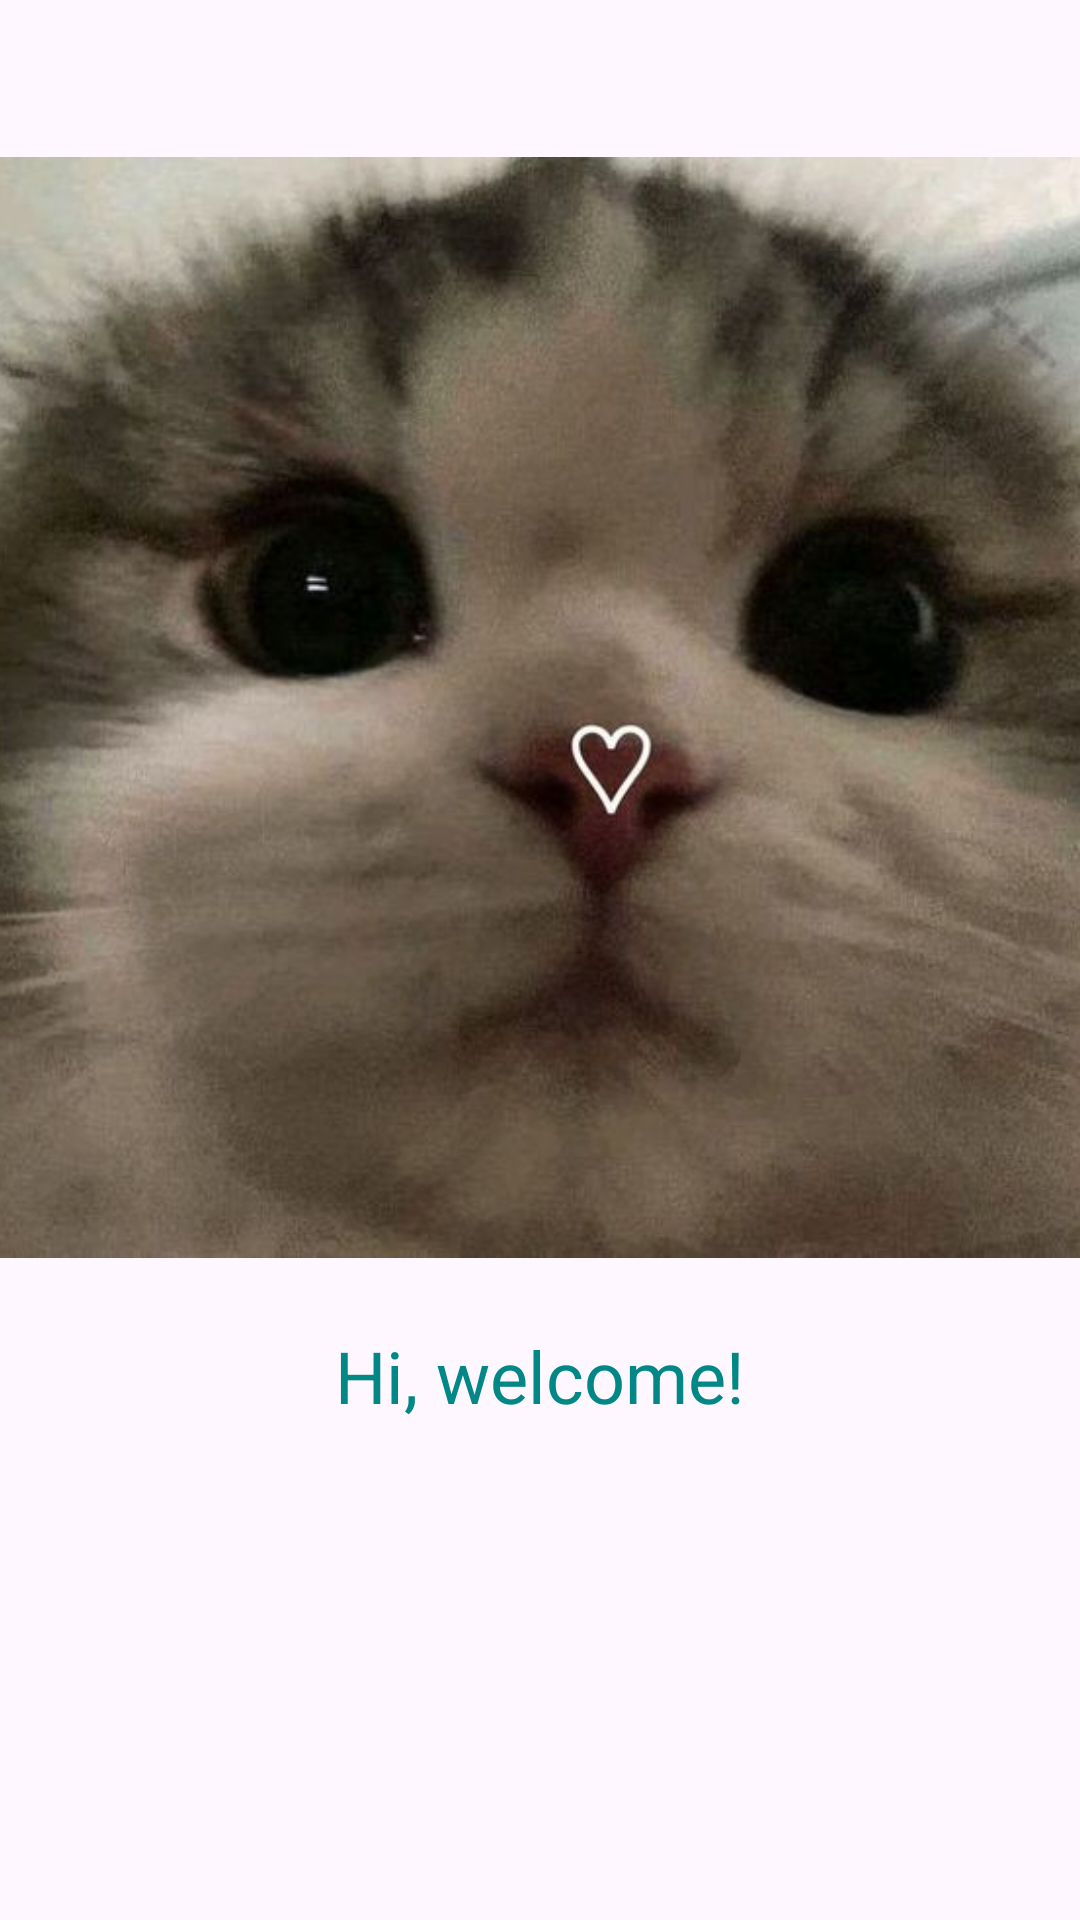

Reconstruct the res/layout file that produces this screen, plus the resources it refers to.
<!-- AndroidManifest.xml: application theme Theme.Challenge_ch5 -->
<!-- res/layout/fragment_splash.xml -->
<?xml version="1.0" encoding="utf-8"?>
<androidx.constraintlayout.widget.ConstraintLayout xmlns:android="http://schemas.android.com/apk/res/android"
    xmlns:tools="http://schemas.android.com/tools"
    android:layout_width="match_parent"
    android:layout_height="match_parent"
    xmlns:app="http://schemas.android.com/apk/res-auto"
    android:layout_margin="20dp"
    tools:context=".splash.SplashFragment">

    

    <ImageView
        android:id="@+id/imgSplash"
        android:layout_width="367dp"
        android:layout_height="413dp"
        android:src="@drawable/splash"
        app:layout_constraintBottom_toBottomOf="parent"
        app:layout_constraintEnd_toEndOf="parent"
        app:layout_constraintStart_toStartOf="parent"
        app:layout_constraintTop_toTopOf="parent"
        app:layout_constraintVertical_bias="0.129" />

    <TextView
        android:layout_width="wrap_content"
        android:layout_height="wrap_content"
        android:text="@string/welcome"
        app:layout_constraintTop_toBottomOf="@id/imgSplash"
        android:textSize="24sp"
        android:textColor="@color/teal_700"
        app:layout_constraintStart_toStartOf="parent"
        app:layout_constraintEnd_toEndOf="parent"/>


</androidx.constraintlayout.widget.ConstraintLayout>
<!-- resources referenced by this layout -->
<resources>
  <color name="teal_700">#FF018786</color>
  <!-- drawable splash: png bitmap (drawable, 487191 bytes) -->
  <string name="welcome">Hi, welcome!</string>
  <style name="Theme.Challenge_ch5" parent="Base.Theme.Challenge_ch5" />
  <style name="Base.Theme.Challenge_ch5" parent="Theme.Material3.DayNight.NoActionBar">
          
          
      </style>
</resources>
